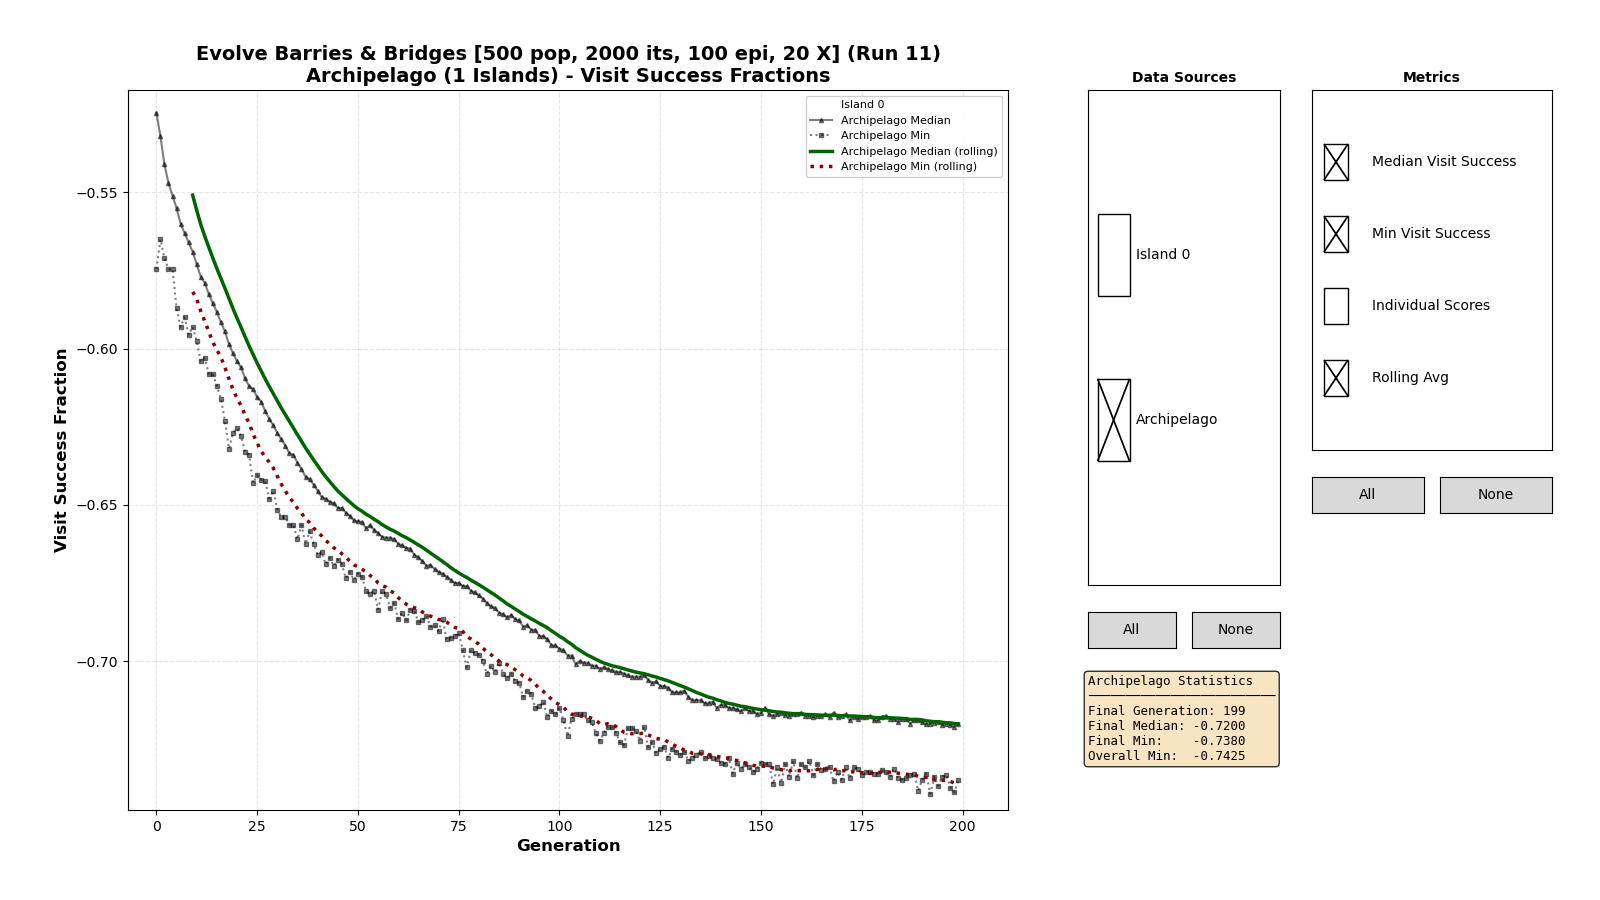

Source data for this figure (header and first rows):
0, 0, -0.53050
0, 0, -0.538
0, 0, -0.5445
0, 0, -0.4805
0, 0, -0.499
0, 0, -0.5245
0, 0, -0.512
0, 0, -0.4365
0, 0, -0.5465
0, 0, -0.5345
0, 0, -0.5385
0, 0, -0.531
0, 0, -0.546
0, 0, -0.4555
0, 0, -0.4865
0, 0, -0.536
0, 0, -0.537
0, 0, -0.524
0, 0, -0.5265
0, 0, -0.5255
0, 0, -0.518
0, 0, -0.5305
0, 0, -0.3475
0, 0, -0.534
0, 0, -0.3205
0, 0, -0.5145
0, 0, -0.493
0, 0, -0.538
0, 0, -0.521
0, 0, -0.3945
0, 0, -0.5145
0, 0, -0.5255
0, 0, -0.545
0, 0, -0.5365
0, 0, -0.538
0, 0, -0.5135
0, 0, -0.521
0, 0, -0.5155
0, 0, -0.501
0, 0, -0.5145
0, 0, -0.4745
0, 0, -0.4785
0, 0, -0.539
0, 0, -0.5535
0, 0, -0.4585
0, 0, -0.3585
0, 0, -0.5615
0, 0, -0.5065
0, 0, -0.537
0, 0, -0.541
0, 0, -0.534
0, 0, -0.5355
0, 0, -0.5385
0, 0, -0.509
0, 0, -0.451
0, 0, -0.512
0, 0, -0.3115
0, 0, -0.543
0, 0, -0.522
0, 0, -0.444
0, 0, -0.5345
... 99,939 more rows
